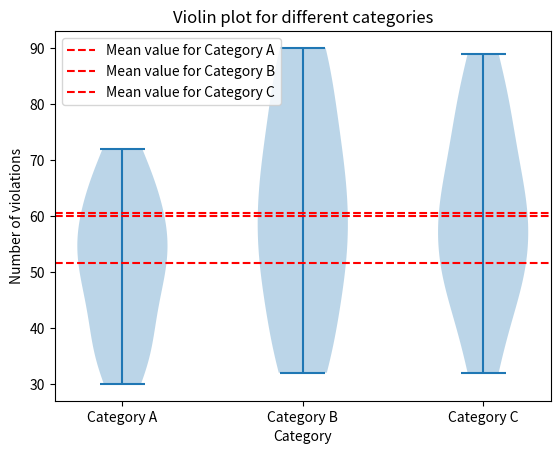

Reproduce this figure in Python.
import random
import matplotlib.pyplot as plt
import numpy as np

# Example data
category_names = ['Category A', 'Category B', 'Category C']
y_values = [[random.randint(30, 90) for _ in range(20)] for _ in range(3)]

# Calculate mean values for each category
mean_values = [np.mean(y) for y in y_values]

# Create violin plot
fig, ax = plt.subplots()
ax.violinplot(y_values)

# Add mean lines
for i, mean in enumerate(mean_values):
    ax.axhline(y=mean, linestyle='--', color='r', label=f'Mean value for {category_names[i]}')

# Set labels and titles
ax.set_xticks(range(1, len(category_names) + 1))
ax.set_xticklabels(category_names)
ax.set_xlabel('Category')
ax.set_ylabel('Number of violations')
ax.set_title('Violin plot for different categories')

# Add legend
ax.legend()

# Show plot
plt.show()
